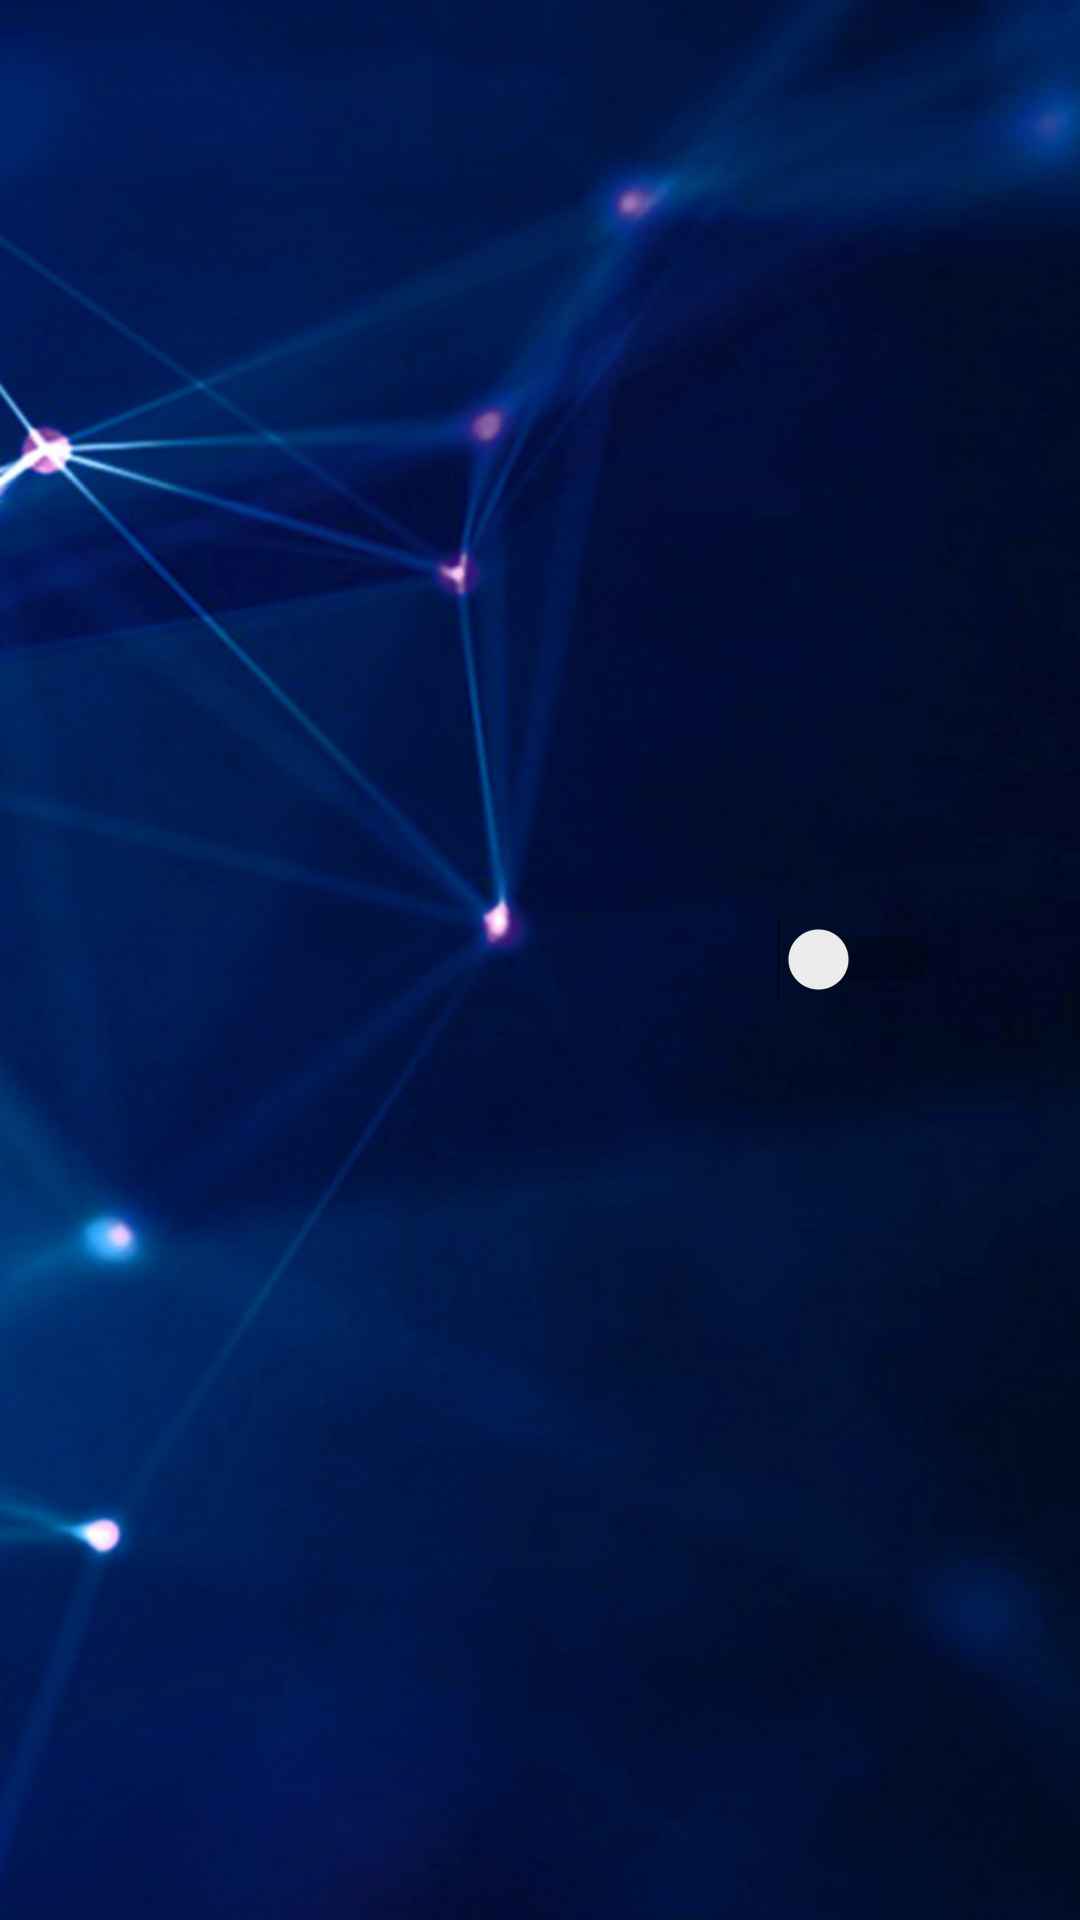

This screen was rendered from an Android layout file. Write that file and the resources it references.
<!-- AndroidManifest.xml: application theme Theme.LoudAlarm -->
<!-- res/layout/item.xml -->
<?xml version="1.0" encoding="utf-8"?>
<LinearLayout xmlns:android="http://schemas.android.com/apk/res/android"
    xmlns:tools="http://schemas.android.com/tools"
    android:layout_width="match_parent"
    android:layout_height="wrap_content"
    android:layout_gravity="center_horizontal"
    android:layout_marginHorizontal="15dp"
    android:layout_marginVertical="15dp"
    android:padding="10dp">


    <LinearLayout
        android:id="@+id/lll"
        android:layout_width="match_parent"
        android:layout_height="wrap_content"
        android:layout_gravity="center_horizontal"
        android:layout_marginLeft="10dp"
        android:layout_weight="0.6"
        android:orientation="vertical">

        <TextView
            android:id="@+id/time"
            android:layout_width="match_parent"
            android:layout_height="50dp"
            android:textColor="@color/white"
            android:textSize="45dp"
            tools:hint="10.03" />

        <TextView
            android:id="@+id/textM"
            android:layout_width="150dp"
            android:layout_height="20dp"
            android:textColor="@color/white"
            android:textSize="15dp"
            tools:hint="jvuvb" />

        <TextView
            android:id="@+id/days"
            android:layout_width="150dp"
            android:layout_height="20dp"
            android:textColor="@color/white"
            android:textSize="15dp"
            tools:hint="jvuvb" />
    </LinearLayout>

    <LinearLayout
        android:layout_width="match_parent"
        android:layout_height="match_parent"
        android:layout_weight="1">

        <Space
            android:layout_width="wrap_content"
            android:layout_height="wrap_content"
            android:layout_weight="1" />

        <Switch
            android:id="@+id/OnOff"
            android:layout_width="wrap_content"
            android:layout_height="wrap_content"
            android:layout_gravity="center" />

        <Space
            android:layout_width="wrap_content"
            android:layout_height="wrap_content"
            android:layout_weight="1" />
    </LinearLayout>
</LinearLayout>
<!-- resources referenced by this layout -->
<resources>
  <color name="white">#FFFFFFFF</color>
  <style name="Theme.LoudAlarm" parent="Theme.MaterialComponents.DayNight.NoActionBar">
          
          <item name="colorPrimary">@color/primary_500</item>
          <item name="colorPrimaryVariant">@color/primary_700</item>
          <item name="colorOnPrimary">@color/white</item>
          <item name="android:windowBackground">@drawable/background</item>
  
          
          <item name="colorSecondary">@color/teal_200</item>
          <item name="colorSecondaryVariant">@color/teal_700</item>
          <item name="colorOnSecondary">@color/black</item>
          
          <item name="android:statusBarColor">?attr/colorPrimaryVariant</item>
          <item name="switchStyle">@string/material_motion_easing_linear</item>
          
          <item name="fontFamily">sans-serif-thin</item>
          <item name="android:buttonCornerRadius">20dp</item>
          <item name="android:textColor">@color/white</item>
          <item name="android:textAllCaps">false</item>
          <item name="bottomNavigationStyle">@drawable/bottom_navigation</item>
  
      </style>
  <color name="primary_500">#FCDAD2E4</color>
  <color name="primary_700">#FF3700B3</color>
  <!-- drawable background: png bitmap (drawable, 483768 bytes) -->
  <color name="teal_200">#FF03DAC5</color>
  <color name="teal_700">#FF018786</color>
  <color name="black">#FF000000</color>
  <!-- drawable bottom_navigation (drawable) -->
  <?xml version="1.0" encoding="utf-8"?>
  <shape xmlns:android="http://schemas.android.com/apk/res/android">
      <solid android:color="@color/main_button_color" />
      <corners
          android:topLeftRadius="25dp"
          android:topRightRadius="25dp"/>
  </shape>
  <color name="main_button_color">#7758E4E3</color>
</resources>
